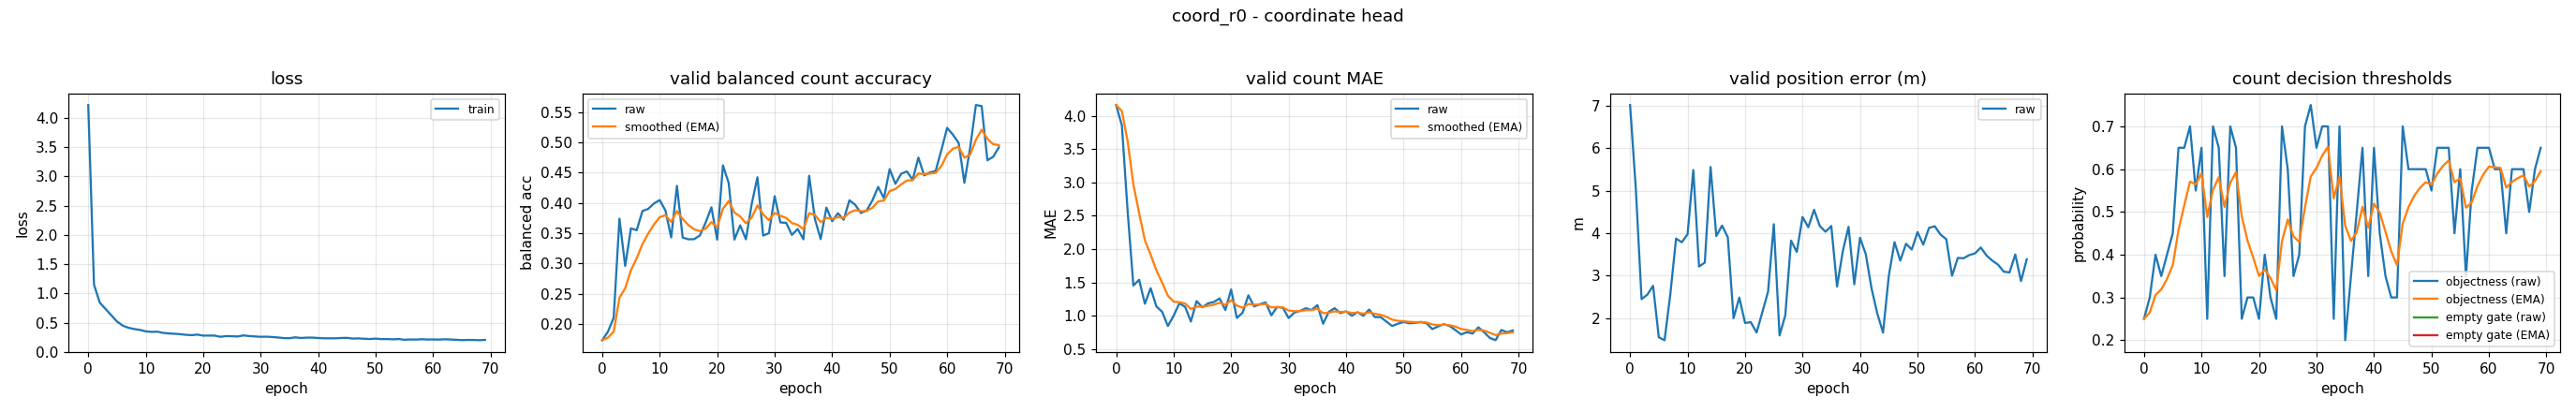

The data file committed next to this chart (first rows):
epoch, train_loss, valid_bal, valid_bal_smoothed, valid_mae, valid_mae_smoothed, valid_error_m, valid_threshold, valid_threshold_smoothed, valid_empty_threshold, valid_empty_threshold_smoothed
0, 4.22, 0.1733, 0.1733, 4.16, 4.16, 7.017, 0.25, 0.25, nan, nan
1, 1.149, 0.1875, 0.1776, 3.853, 4.068, 5.047, 0.3, 0.265, nan, nan
2, 0.8431, 0.2106, 0.1875, 2.567, 3.618, 2.45, 0.4, 0.3055, nan, nan
3, 0.7338, 0.374, 0.2435, 1.453, 2.968, 2.554, 0.35, 0.3188, nan, nan
4, 0.6265, 0.296, 0.2592, 1.54, 2.54, 2.763, 0.4, 0.3432, nan, nan
5, 0.5187, 0.358, 0.2889, 1.18, 2.132, 1.551, 0.45, 0.3752, nan, nan
6, 0.4484, 0.3549, 0.3087, 1.413, 1.916, 1.483, 0.65, 0.4577, nan, nan
7, 0.4109, 0.3867, 0.3321, 1.14, 1.683, 2.563, 0.65, 0.5154, nan, nan
8, 0.3908, 0.3902, 0.3495, 1.06, 1.496, 3.875, 0.7, 0.5708, nan, nan
9, 0.3747, 0.3991, 0.3644, 0.8467, 1.301, 3.788, 0.55, 0.5645, nan, nan
10, 0.351, 0.4048, 0.3765, 1.0, 1.211, 3.976, 0.65, 0.5902, nan, nan
11, 0.3413, 0.3875, 0.3798, 1.187, 1.204, 5.486, 0.25, 0.4881, nan, nan
12, 0.345, 0.3431, 0.3688, 1.133, 1.183, 3.216, 0.7, 0.5517, nan, nan
13, 0.325, 0.4282, 0.3866, 0.9133, 1.102, 3.31, 0.65, 0.5812, nan, nan
14, 0.3148, 0.3428, 0.3735, 1.22, 1.137, 5.559, 0.35, 0.5118, nan, nan
15, 0.3097, 0.34, 0.3634, 1.127, 1.134, 3.934, 0.7, 0.5683, nan, nan
16, 0.3021, 0.3403, 0.3565, 1.187, 1.15, 4.181, 0.65, 0.5928, nan, nan
17, 0.2913, 0.3464, 0.3535, 1.207, 1.167, 3.904, 0.25, 0.49, nan, nan
18, 0.2861, 0.3678, 0.3578, 1.26, 1.195, 2.001, 0.3, 0.433, nan, nan
19, 0.2951, 0.3928, 0.3683, 1.087, 1.162, 2.485, 0.3, 0.3931, nan, nan
20, 0.2773, 0.3395, 0.3597, 1.393, 1.232, 1.889, 0.25, 0.3502, nan, nan
21, 0.2786, 0.4621, 0.3904, 0.9667, 1.152, 1.907, 0.4, 0.3651, nan, nan
22, 0.2778, 0.433, 0.4032, 1.047, 1.121, 1.663, 0.3, 0.3456, nan, nan
23, 0.2572, 0.3395, 0.3841, 1.307, 1.176, 2.137, 0.25, 0.3169, nan, nan
24, 0.2701, 0.3631, 0.3778, 1.14, 1.165, 2.624, 0.7, 0.4318, nan, nan
25, 0.2666, 0.34, 0.3664, 1.173, 1.168, 4.213, 0.6, 0.4823, nan, nan
26, 0.263, 0.398, 0.3759, 1.2, 1.177, 1.596, 0.35, 0.4426, nan, nan
27, 0.2811, 0.4425, 0.3959, 1.007, 1.126, 2.069, 0.4, 0.4298, nan, nan
28, 0.2706, 0.3462, 0.381, 1.133, 1.128, 3.826, 0.7, 0.5109, nan, nan
29, 0.2637, 0.35, 0.3717, 1.12, 1.126, 3.559, 0.75, 0.5826, nan, nan
30, 0.2574, 0.4112, 0.3835, 0.9667, 1.078, 4.382, 0.65, 0.6028, nan, nan
31, 0.2597, 0.3678, 0.3788, 1.047, 1.069, 4.142, 0.7, 0.632, nan, nan
32, 0.2536, 0.3672, 0.3753, 1.073, 1.07, 4.552, 0.7, 0.6524, nan, nan
33, 0.246, 0.3472, 0.3669, 1.113, 1.083, 4.169, 0.25, 0.5317, nan, nan
34, 0.2354, 0.357, 0.3639, 1.087, 1.084, 4.036, 0.7, 0.5822, nan, nan
35, 0.233, 0.34, 0.3567, 1.16, 1.107, 4.17, 0.2, 0.4675, nan, nan
36, 0.2484, 0.445, 0.3832, 0.88, 1.039, 2.747, 0.35, 0.4323, nan, nan
37, 0.2369, 0.3733, 0.3802, 1.06, 1.045, 3.575, 0.5, 0.4526, nan, nan
38, 0.2434, 0.3403, 0.3683, 1.113, 1.066, 4.151, 0.65, 0.5118, nan, nan
39, 0.2434, 0.3923, 0.3755, 1.04, 1.058, 2.799, 0.35, 0.4633, nan, nan
40, 0.2369, 0.3698, 0.3738, 1.067, 1.061, 3.893, 0.65, 0.5193, nan, nan
41, 0.2318, 0.3831, 0.3766, 1.0, 1.042, 3.506, 0.45, 0.4985, nan, nan
42, 0.2319, 0.3723, 0.3753, 1.053, 1.046, 2.702, 0.35, 0.454, nan, nan
43, 0.2314, 0.4045, 0.3841, 1.0, 1.032, 2.113, 0.3, 0.4078, nan, nan
44, 0.2373, 0.397, 0.3879, 1.093, 1.05, 1.662, 0.3, 0.3754, nan, nan
45, 0.2398, 0.3834, 0.3866, 0.98, 1.029, 2.997, 0.7, 0.4728, nan, nan
46, 0.2268, 0.3876, 0.3869, 0.98, 1.014, 3.79, 0.6, 0.511, nan, nan
47, 0.2306, 0.4043, 0.3921, 0.9133, 0.9841, 3.355, 0.6, 0.5377, nan, nan
48, 0.2238, 0.4266, 0.4024, 0.8467, 0.9429, 3.753, 0.6, 0.5564, nan, nan
49, 0.2197, 0.4076, 0.404, 0.88, 0.924, 3.616, 0.6, 0.5695, nan, nan
50, 0.2266, 0.456, 0.4196, 0.9067, 0.9188, 4.028, 0.55, 0.5636, nan, nan
51, 0.2178, 0.4316, 0.4232, 0.8867, 0.9092, 3.732, 0.65, 0.5895, nan, nan
52, 0.219, 0.4482, 0.4307, 0.8933, 0.9044, 4.127, 0.65, 0.6077, nan, nan
53, 0.2148, 0.4521, 0.4371, 0.9067, 0.9051, 4.163, 0.65, 0.6204, nan, nan
54, 0.2189, 0.4382, 0.4374, 0.8867, 0.8996, 3.967, 0.45, 0.5693, nan, nan
55, 0.2071, 0.475, 0.4487, 0.8, 0.8697, 3.859, 0.6, 0.5785, nan, nan
56, 0.2113, 0.4455, 0.4477, 0.84, 0.8608, 2.999, 0.35, 0.5099, nan, nan
57, 0.2105, 0.4505, 0.4486, 0.8733, 0.8646, 3.419, 0.55, 0.522, nan, nan
58, 0.2156, 0.4529, 0.4498, 0.8467, 0.8592, 3.411, 0.65, 0.5604, nan, nan
59, 0.2106, 0.4875, 0.4611, 0.7867, 0.8374, 3.486, 0.65, 0.5873, nan, nan
... 10 more rows
